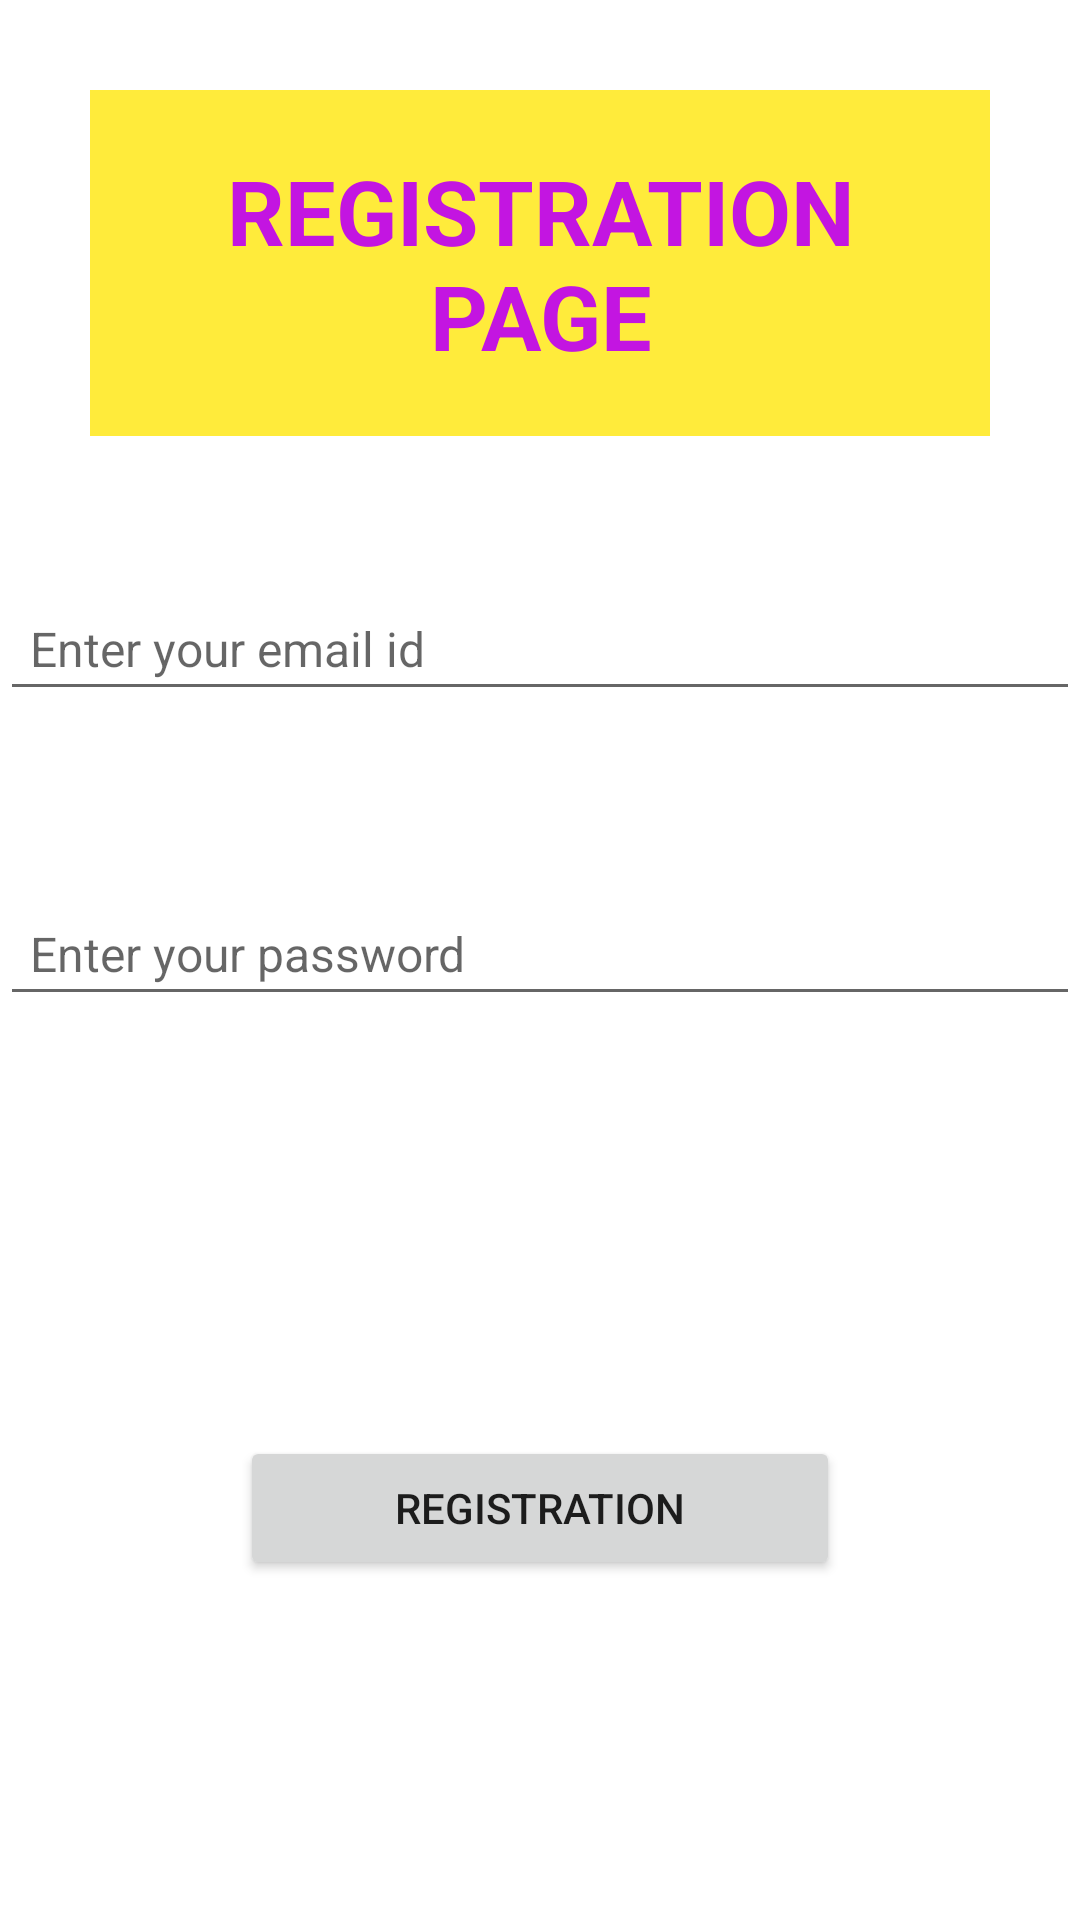

This screen was rendered from an Android layout file. Write that file and the resources it references.
<!-- AndroidManifest.xml: application theme Theme.FitnessClud -->
<!-- res/layout/activity_registration.xml -->
<?xml version="1.0" encoding="utf-8"?>
<LinearLayout xmlns:android="http://schemas.android.com/apk/res/android"
    xmlns:app="http://schemas.android.com/apk/res-auto"
    xmlns:tools="http://schemas.android.com/tools"
    android:layout_width="match_parent"
    android:orientation="vertical"
    android:layout_height="match_parent"
    tools:context=".registration">

    <TextView
        android:id="@+id/textView2"
        android:layout_width="match_parent"
        android:layout_height="wrap_content"
        android:textSize="30sp"
        android:textAlignment="center"
        android:padding="20sp"
        android:background="#FFEB3B"
        android:layout_marginBottom="50sp"
        android:layout_marginTop="30sp"
        android:layout_marginRight="30sp"
        android:layout_marginLeft="30sp"
        android:layout_gravity="center"
        android:textStyle="bold"
        android:textColor="#C315E1"
        android:text="REGISTRATION PAGE" />

    <EditText
        android:id="@+id/remail"
        android:layout_width="match_parent"
        android:hint="Enter your email id "
        android:textSize="16sp"
        android:padding="10sp"
        android:layout_marginBottom="60sp"
        android:layout_height="wrap_content"
        android:ems="10"
        android:inputType="textEmailAddress" />

    <EditText
        android:id="@+id/rpassword"
        android:layout_width="match_parent"
        android:layout_height="wrap_content"
        android:ems="10"
        android:textSize="16sp"
        android:padding="10sp"
        android:layout_marginBottom="60sp"
        android:hint="Enter your password"
        android:inputType="textPassword" />

    <Button
        android:id="@+id/rregistration"
        android:layout_width="match_parent"
        android:layout_height="wrap_content"
        android:layout_margin="80sp"
        android:text="registration" />


</LinearLayout>
<!-- resources referenced by this layout -->
<resources>
  <style name="Theme.FitnessClud" parent="Theme.MaterialComponents.DayNight.DarkActionBar">
          
          <item name="colorPrimary">@color/purple_500</item>
          <item name="colorPrimaryVariant">@color/purple_700</item>
          <item name="colorOnPrimary">@color/white</item>
          
          <item name="colorSecondary">@color/teal_200</item>
          <item name="colorSecondaryVariant">@color/teal_700</item>
          <item name="colorOnSecondary">@color/black</item>
          
          <item name="android:statusBarColor" tools:targetApi="l">?attr/colorPrimaryVariant</item>
          
      </style>
  <!-- not gathered from this repository: default colours our renderer supplied (Android Studio template values) -->
  <color name="purple_500">#FF6200EE</color>
  <color name="purple_700">#FF3700B3</color>
  <color name="teal_200">#FF03DAC5</color>
  <color name="teal_700">#FF018786</color>
  <color name="black">#FF000000</color>
  <color name="white">#FFFFFFFF</color>
</resources>
